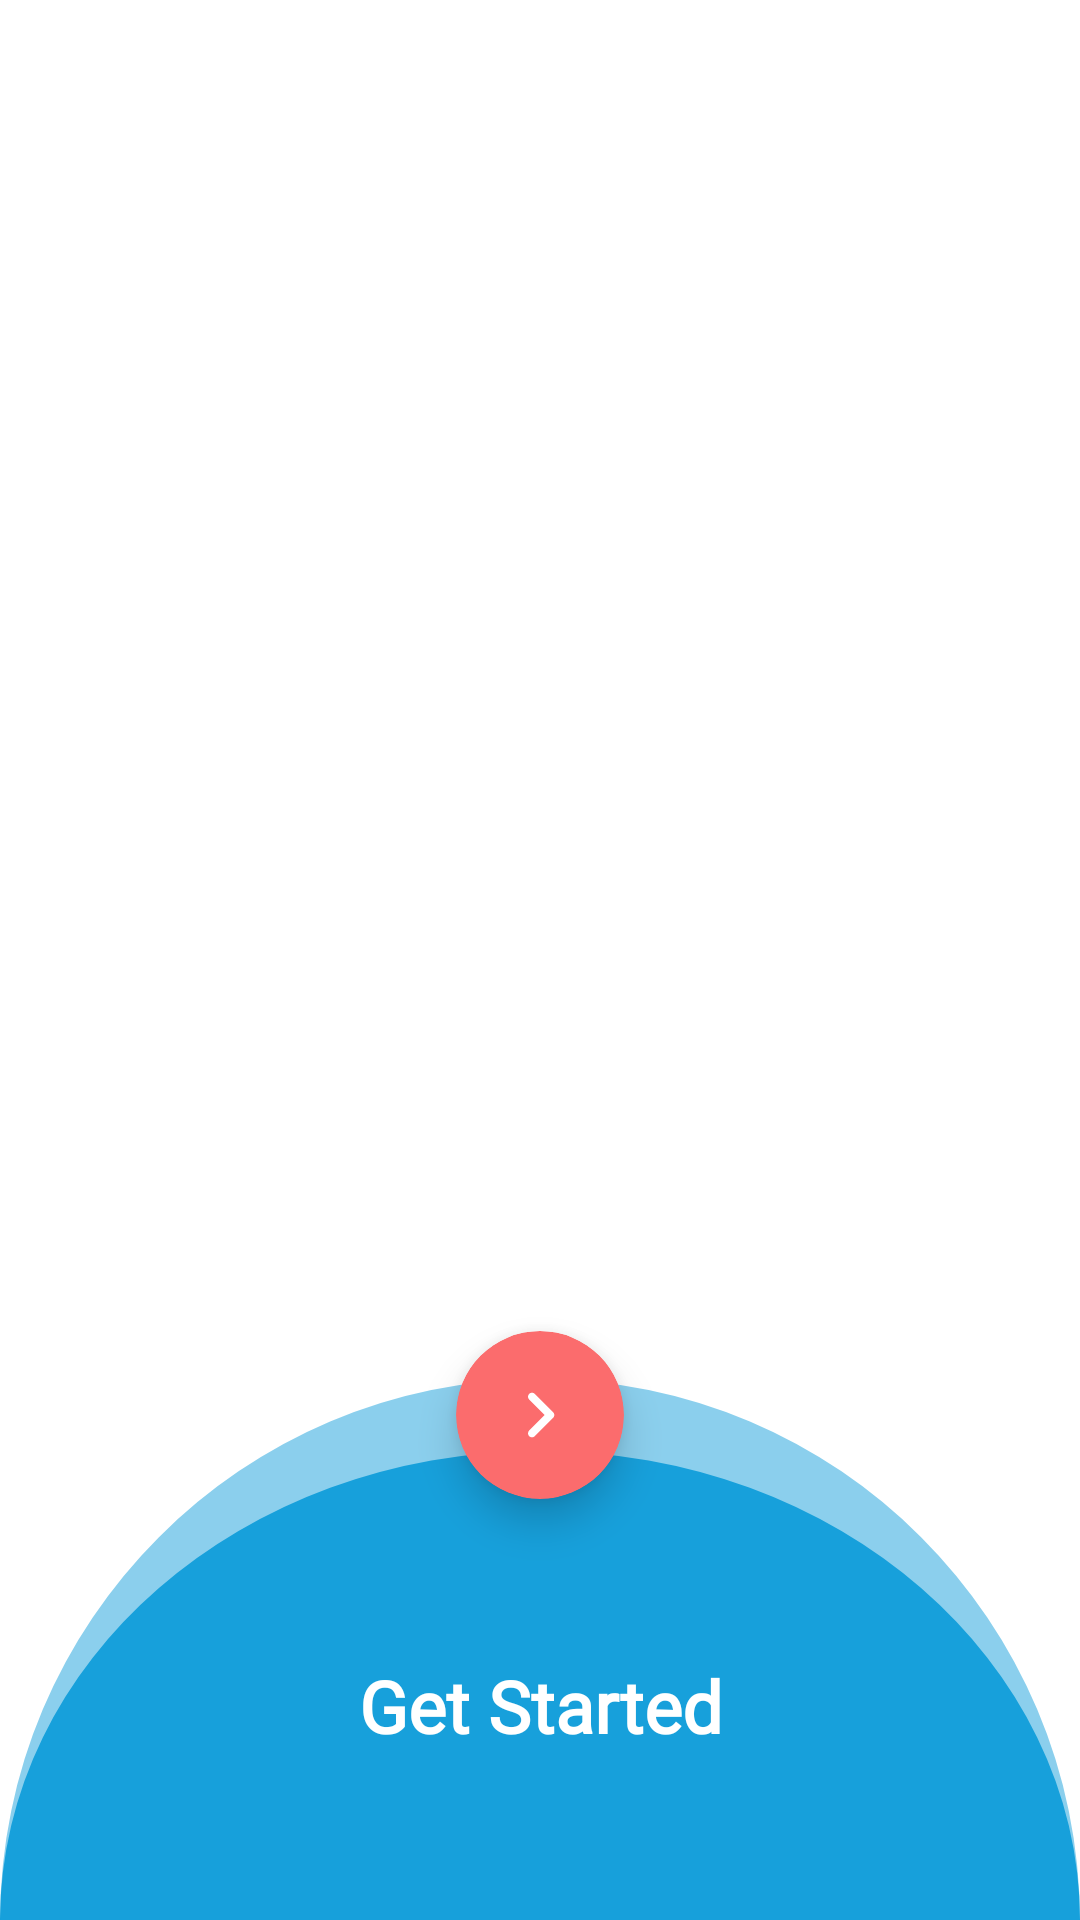

Here is an Android app screen rendered from its layout file. Give the layout XML and the strings, colors and styles it references.
<!-- AndroidManifest.xml: application theme AppTheme -->
<!-- res/layout/activity_onboard.xml -->
<?xml version="1.0" encoding="utf-8"?>
<androidx.constraintlayout.widget.ConstraintLayout xmlns:android="http://schemas.android.com/apk/res/android"
    xmlns:app="http://schemas.android.com/apk/res-auto"
    xmlns:tools="http://schemas.android.com/tools"
    android:layout_width="match_parent"
    android:layout_height="match_parent"
    android:background="@color/colorBackground"
    tools:context=".Activities.OnBoardActivity">

    <androidx.viewpager.widget.ViewPager
        android:id="@+id/slider_view_pager"
        android:layout_width="0dp"
        android:layout_height="0dp"
        android:layout_marginBottom="24dp"
        app:layout_constraintBottom_toTopOf="@+id/indicators_layout"
        app:layout_constraintEnd_toEndOf="parent"
        app:layout_constraintStart_toStartOf="parent"
        app:layout_constraintTop_toTopOf="parent"/>

    <LinearLayout
        android:id="@+id/indicators_layout"
        android:layout_width="wrap_content"
        android:layout_height="wrap_content"
        android:layout_marginBottom="24dp"
        android:orientation="horizontal"
        app:layout_constraintBottom_toTopOf="@+id/next_btn_container"
        app:layout_constraintEnd_toEndOf="parent"
        app:layout_constraintStart_toStartOf="parent" />

    <ImageView
        android:layout_width="0dp"
        android:layout_height="0dp"
        android:layout_marginTop="16dp"
        android:src="@drawable/pattern5"
        android:scaleType="fitXY"
        android:alpha="0.5"
        android:contentDescription="@string/app_name"
        app:layout_constraintTop_toTopOf="@+id/next_btn_container"
        app:layout_constraintBottom_toBottomOf="parent"
        app:layout_constraintEnd_toEndOf="parent"
        app:layout_constraintStart_toStartOf="parent"/>

    <ImageView
        android:layout_width="0dp"
        android:layout_height="0dp"
        android:layout_marginTop="40dp"
        android:src="@drawable/pattern5"
        android:scaleType="fitXY"
        android:contentDescription="@string/app_name"
        app:layout_constraintTop_toTopOf="@+id/next_btn_container"
        app:layout_constraintBottom_toBottomOf="parent"
        app:layout_constraintEnd_toEndOf="parent"
        app:layout_constraintStart_toStartOf="parent"/>

    <androidx.cardview.widget.CardView
        android:id="@+id/next_btn_container"
        android:layout_width="56dp"
        android:layout_height="56dp"
        android:layout_marginBottom="48dp"
        app:cardBackgroundColor="@color/colorAccent"
        app:cardCornerRadius="28dp"
        app:cardElevation="8dp"
        app:cardPreventCornerOverlap="true"
        app:layout_constraintBottom_toTopOf="@+id/get_started_btn"
        app:layout_constraintEnd_toEndOf="@+id/get_started_btn"
        app:layout_constraintStart_toStartOf="@+id/get_started_btn">

        <androidx.constraintlayout.widget.ConstraintLayout
            android:id="@+id/next_btn"
            android:layout_width="match_parent"
            android:layout_height="match_parent"
            android:background="?attr/selectableItemBackground"
            android:clickable="true"
            android:focusable="true">

            <ImageView
                android:layout_width="32dp"
                android:layout_height="32dp"
                android:scaleType="centerCrop"
                android:src="@drawable/ic_next"
                android:contentDescription="@string/app_name"
                app:layout_constraintBottom_toBottomOf="parent"
                app:layout_constraintEnd_toEndOf="parent"
                app:layout_constraintStart_toStartOf="parent"
                app:layout_constraintTop_toTopOf="parent"
                app:tint="@color/colorIconLight" />

        </androidx.constraintlayout.widget.ConstraintLayout>

    </androidx.cardview.widget.CardView>

    <TextView
        android:id="@+id/get_started_btn"
        android:layout_width="wrap_content"
        android:layout_height="wrap_content"
        android:layout_marginStart="16dp"
        android:layout_marginEnd="16dp"
        android:layout_marginBottom="48dp"
        android:text="@string/get_started_btn_text"
        android:textColor="@color/colorTextLight"
        android:textAlignment="center"
        android:textAllCaps="false"
        android:textSize="24sp"
        android:textStyle="bold"
        android:fontFamily="@font/montserrat_bold"
        android:includeFontPadding="false"
        android:padding="8dp"
        app:layout_constraintStart_toStartOf="parent"
        app:layout_constraintEnd_toEndOf="parent"
        app:layout_constraintBottom_toBottomOf="parent"/>

</androidx.constraintlayout.widget.ConstraintLayout>
<!-- resources referenced by this layout -->
<resources>
  <color name="colorAccent">#FB6C6D</color>
  <color name="colorBackground">@android:color/white</color>
  <color name="colorIconLight">@android:color/white</color>
  <color name="colorTextLight">@android:color/white</color>
  <!-- drawable ic_next (drawable) -->
  <vector xmlns:android="http://schemas.android.com/apk/res/android"
      android:width="24dp"
      android:height="24dp"
      android:viewportWidth="24"
      android:viewportHeight="24"
      android:tint="@android:color/black">
    <path
        android:fillColor="@android:color/black"
        android:pathData="M9.29,15.88L13.17,12 9.29,8.12c-0.39,-0.39 -0.39,-1.02 0,-1.41 0.39,-0.39 1.02,-0.39 1.41,0l4.59,4.59c0.39,0.39 0.39,1.02 0,1.41L10.7,17.3c-0.39,0.39 -1.02,0.39 -1.41,0 -0.38,-0.39 -0.39,-1.03 0,-1.42z"/>
  </vector>
  <!-- drawable pattern5 (drawable) -->
  <vector xmlns:android="http://schemas.android.com/apk/res/android"
      android:width="375dp"
      android:height="187dp"
      android:viewportWidth="375"
      android:viewportHeight="187">
    <path
        android:pathData="M374.998,187.002h-375a189.05,189.05 0,0 1,3.895 -37.7,186.656 186.656,0 0,1 10.98,-35.108 187.389,187.389 0,0 1,17.314 -31.765,188.575 188.575,0 0,1 22.9,-27.673 188.733,188.733 0,0 1,27.729 -22.83,187.449 187.449,0 0,1 31.813,-17.236 186.558,186.558 0,0 1,35.145 -10.892,188.85 188.85,0 0,1 37.727,-3.8 188.884,188.884 0,0 1,37.729 3.8,186.558 186.558,0 0,1 35.145,10.892 187.444,187.444 0,0 1,31.813 17.236,188.79 188.79,0 0,1 27.73,22.83 188.841,188.841 0,0 1,22.9 27.673,187.455 187.455,0 0,1 17.313,31.765 186.643,186.643 0,0 1,10.982 35.108A188.94,188.94 0,0 1,374.998 187.002h0v0Z"
        android:fillColor="#17a0db"/>
  </vector>
  <string name="app_name">Meetin\'</string>
  <string name="get_started_btn_text">Get Started</string>
  <style name="AppTheme" parent="Theme.MaterialComponents.Light.NoActionBar">
          
          <item name="colorPrimary">@color/colorPrimary</item>
          <item name="colorPrimaryDark">@color/colorPrimaryDark</item>
          <item name="colorAccent">@color/colorAccent</item>
  
          <item name="android:windowBackground">@color/colorBackground</item>
          <item name="android:windowContentTransitions">true</item>
          <item name="android:windowDisablePreview">true</item>
          <item name="android:windowAllowEnterTransitionOverlap">true</item>
          <item name="android:windowAllowReturnTransitionOverlap">true</item>
  
          //Material Dialog
          <item name="material_dialog_background">@color/colorBackground</item>
          <item name="material_dialog_title_text_color">@color/colorTextDark</item>
          <item name="material_dialog_message_text_color">@color/colorTextDark</item>
          <item name="material_dialog_positive_button_color">@color/colorAccent</item>
          <item name="material_dialog_positive_button_text_color">@android:color/white</item>
          <item name="material_dialog_negative_button_text_color">@color/colorAccent</item>
      </style>
  <color name="colorPrimary">#17A0DB</color>
  <color name="colorPrimaryDark">#00B2FF</color>
  <color name="colorTextDark">@android:color/black</color>
</resources>
